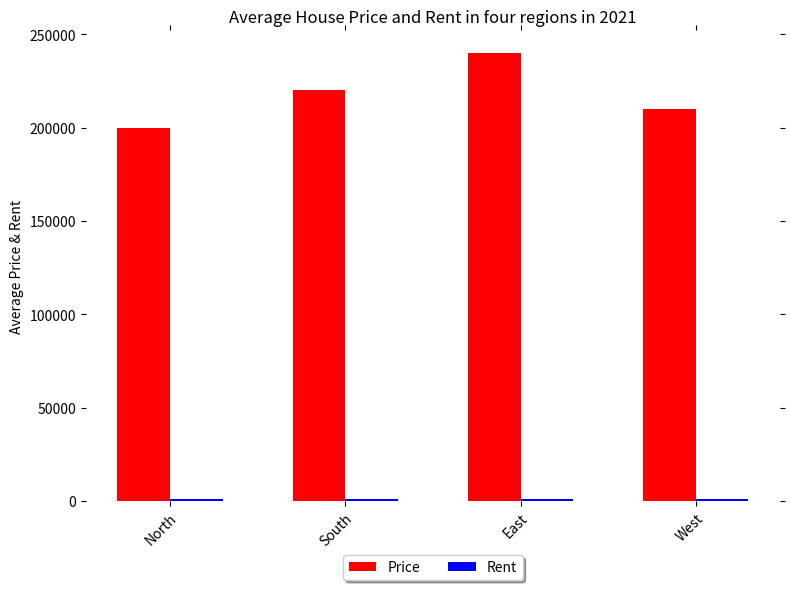

The matplotlib source for this figure: (Note: this script raises an exception after producing the figure.)

import matplotlib.pyplot as plt
import numpy as np

fig = plt.figure(figsize=(8,6))
ax = fig.add_subplot(111)

region = ['North','South','East','West']
price = [200000, 220000, 240000, 210000]
rent = [900, 970, 1050, 900]

x_pos = np.arange(len(region))

ax.bar(x_pos, price, width=0.3, bottom=0, color='red', label='Price')
ax.bar(x_pos+0.3, rent, width=0.3, bottom=0, color='blue', label='Rent')

for spine in ax.spines.values():
    spine.set_visible(False)

ax.tick_params(bottom='off', top='off', left='off', right='off')
ax.set_xticklabels(region,rotation=45, ha="right", rotation_mode="anchor", wrap=True)
ax.set_title("Average House Price and Rent in four regions in 2021")
ax.set_ylabel('Average Price & Rent')
ax.legend(loc='upper center', bbox_to_anchor=(0.5, -0.1), shadow=True, ncol=2)

plt.tight_layout()
plt.xticks(x_pos+0.15, region)
plt.savefig('bar chart/png/243.png')
plt.clf()
